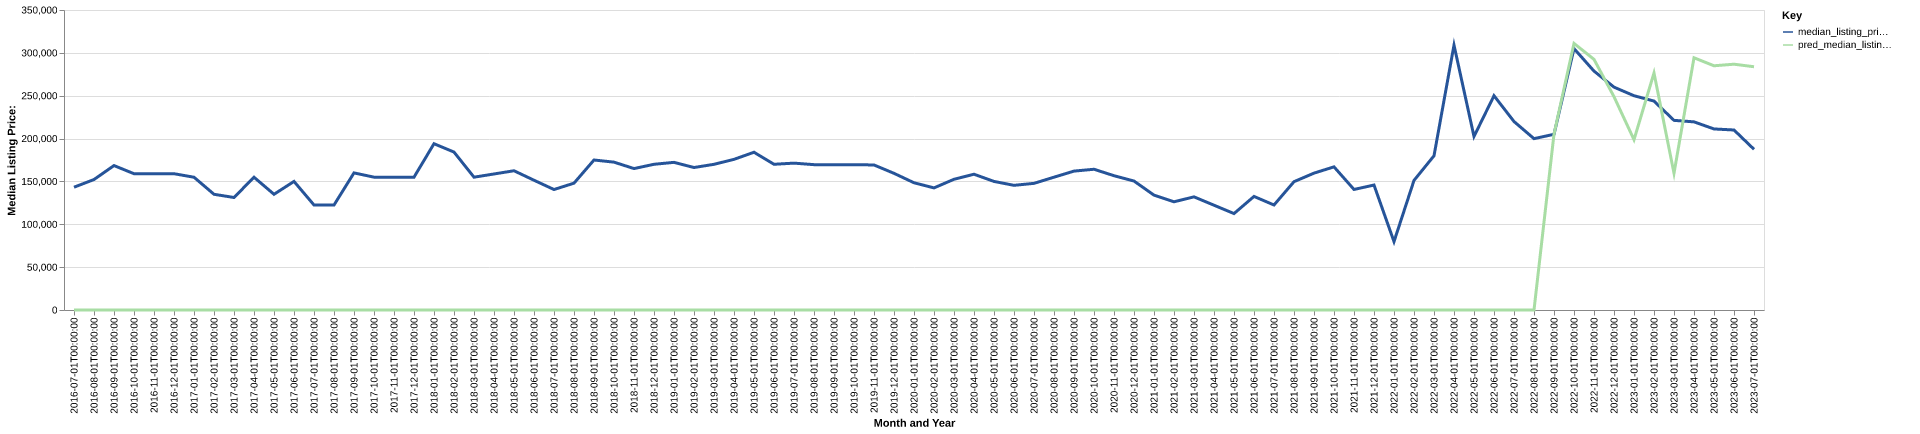

The data file committed next to this chart (first rows):
date, time_idx, median_listing_price, thirty_year_interest_rate_five, month, county_name, active_listing_count, median_days_on_market, pred_median_listing_price, month_year
2016-07-01, 0, 143250, 3.72, 7, st. james, la, 19.0, 136.0, 0, Jul-2016
2016-08-01, 1, 152225, 3.73, 8, st. james, la, 21.0, 47.0, 0, Aug-2016
2016-09-01, 2, 168500, 3.66, 9, st. james, la, 22.0, 51.0, 0, Sep-2016
2016-10-01, 3, 159000, 3.64, 10, st. james, la, 25.0, 74.0, 0, Oct-2016
2016-11-01, 4, 159000, 3.66, 11, st. james, la, 26.0, 97.0, 0, Nov-2016
2016-12-01, 5, 159000, 3.48, 12, st. james, la, 25.0, 124.0, 0, Dec-2016
2017-01-01, 6, 154900, 3.45, 1, st. james, la, 28.0, 113.0, 0, Jan-2017
2017-02-01, 7, 135000, 3.5, 2, st. james, la, 27.0, 121.0, 0, Feb-2017
2017-03-01, 8, 131250, 3.52, 3, st. james, la, 27.0, 125.0, 0, Mar-2017
2017-04-01, 9, 154900, 4.03, 4, st. james, la, 25.0, 142.0, 0, Apr-2017
2017-05-01, 10, 135000, 4.32, 5, st. james, la, 28.0, 103.0, 0, May-2017
2017-06-01, 11, 150000, 4.2, 6, st. james, la, 31.0, 104.0, 0, Jun-2017
2017-07-01, 12, 122500, 4.19, 7, st. james, la, 28.0, 88.0, 0, Jul-2017
2017-08-01, 13, 122475, 4.3, 8, st. james, la, 28.0, 95.0, 0, Aug-2017
2017-09-01, 14, 159950, 4.1, 9, st. james, la, 26.0, 71.0, 0, Sep-2017
2017-10-01, 15, 154975, 4.05, 10, st. james, la, 27.0, 62.0, 0, Oct-2017
2017-11-01, 16, 154950, 3.94, 11, st. james, la, 24.0, 87.0, 0, Nov-2017
2017-12-01, 17, 154950, 4.03, 12, st. james, la, 23.0, 114.0, 0, Dec-2017
2018-01-01, 18, 194000, 3.93, 1, st. james, la, 22.0, 113.0, 0, Jan-2018
2018-02-01, 19, 184250, 3.83, 2, st. james, la, 27.0, 92.0, 0, Feb-2018
2018-03-01, 20, 154950, 3.94, 3, st. james, la, 27.0, 47.0, 0, Mar-2018
2018-04-01, 21, 158700, 3.95, 4, st. james, la, 33.0, 46.0, 0, Apr-2018
2018-05-01, 22, 162450, 3.99, 5, st. james, la, 34.0, 59.0, 0, May-2018
2018-06-01, 23, 151389, 4.15, 6, st. james, la, 36.0, 74.0, 0, Jun-2018
2018-07-01, 24, 140550, 4.4, 7, st. james, la, 37.0, 99.0, 0, Jul-2018
2018-08-01, 25, 147975, 4.46, 8, st. james, la, 28.0, 126.0, 0, Aug-2018
2018-09-01, 26, 175000, 4.58, 9, st. james, la, 28.0, 148.0, 0, Sep-2018
2018-10-01, 27, 172500, 4.66, 10, st. james, la, 28.0, 168.0, 0, Oct-2018
2018-11-01, 28, 165000, 4.62, 11, st. james, la, 30.0, 142.0, 0, Nov-2018
2018-12-01, 29, 170000, 4.54, 12, st. james, la, 24.0, 106.0, 0, Dec-2018
2019-01-01, 30, 172250, 4.6, 1, st. james, la, 26.0, 102.0, 0, Jan-2019
2019-02-01, 31, 166225, 4.72, 2, st. james, la, 30.0, 75.0, 0, Feb-2019
2019-03-01, 32, 169971, 4.9, 3, st. james, la, 29.0, 52.0, 0, Mar-2019
2019-04-01, 33, 175746, 4.94, 4, st. james, la, 27.0, 55.0, 0, Apr-2019
2019-05-01, 34, 184050, 4.75, 5, st. james, la, 30.0, 62.0, 0, May-2019
2019-06-01, 35, 170000, 4.51, 6, st. james, la, 32.0, 66.0, 0, Jun-2019
2019-07-01, 36, 171350, 4.41, 7, st. james, la, 30.0, 73.0, 0, Jul-2019
2019-08-01, 37, 169564, 4.41, 8, st. james, la, 28.0, 94.0, 0, Aug-2019
2019-09-01, 38, 169359, 4.2, 9, st. james, la, 26.0, 132.0, 0, Sep-2019
2019-10-01, 39, 169573, 4.14, 10, st. james, la, 24.0, 132.0, 0, Oct-2019
2019-11-01, 40, 169200, 3.84, 11, st. james, la, 24.0, 61.0, 0, Nov-2019
2019-12-01, 41, 159450, 3.81, 12, st. james, la, 22.0, 65.0, 0, Dec-2019
2020-01-01, 42, 148450, 3.75, 1, st. james, la, 20.0, 86.0, 0, Jan-2020
2020-02-01, 43, 142450, 3.73, 2, st. james, la, 26.0, 60.0, 0, Feb-2020
2020-03-01, 44, 152500, 3.78, 3, st. james, la, 27.0, 61.0, 0, Mar-2020
2020-04-01, 45, 158400, 3.75, 4, st. james, la, 31.0, 71.0, 0, Apr-2020
2020-05-01, 46, 150000, 3.74, 5, st. james, la, 28.0, 93.0, 0, May-2020
2020-06-01, 47, 145450, 3.72, 6, st. james, la, 26.0, 128.0, 0, Jun-2020
2020-07-01, 48, 147750, 3.49, 7, st. james, la, 25.0, 136.0, 0, Jul-2020
2020-08-01, 49, 154950, 3.65, 8, st. james, la, 21.0, 116.0, 0, Aug-2020
2020-09-01, 50, 162050, 3.33, 9, st. james, la, 21.0, 121.0, 0, Sep-2020
2020-10-01, 51, 164200, 3.28, 10, st. james, la, 23.0, 64.0, 0, Oct-2020
2020-11-01, 52, 156675, 3.21, 11, st. james, la, 24.0, 57.0, 0, Nov-2020
2020-12-01, 53, 150450, 3.07, 12, st. james, la, 25.0, 82.0, 0, Dec-2020
2021-01-01, 54, 134000, 2.99, 1, st. james, la, 22.0, 102.0, 0, Jan-2021
2021-02-01, 55, 126250, 2.93, 2, st. james, la, 18.0, 115.0, 0, Feb-2021
2021-03-01, 56, 132000, 2.88, 3, st. james, la, 11.0, 144.0, 0, Mar-2021
2021-04-01, 57, 122250, 2.84, 4, st. james, la, 14.0, 136.0, 0, Apr-2021
2021-05-01, 58, 112500, 2.71, 5, st. james, la, 15.0, 56.0, 0, May-2021
2021-06-01, 59, 132500, 2.79, 6, st. james, la, 16.0, 74.0, 0, Jun-2021
... 25 more rows
